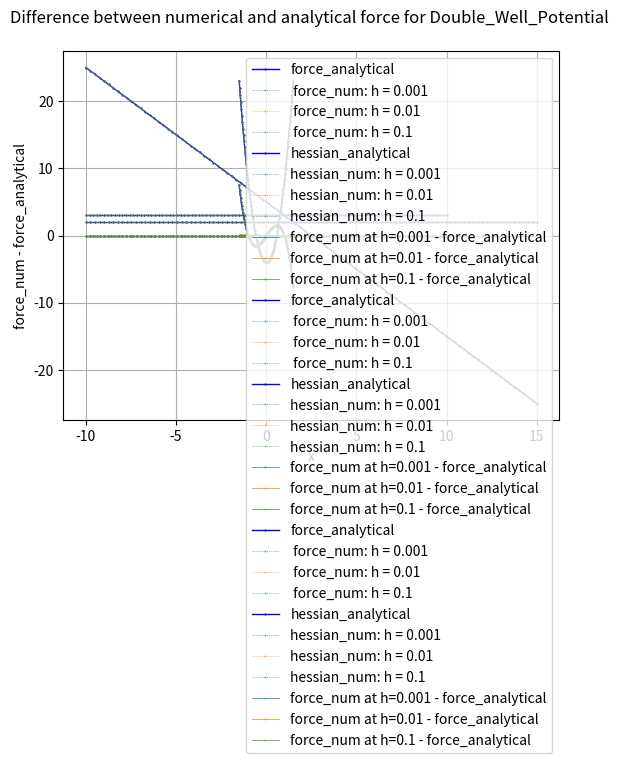

Reproduce this figure in Python.
#!/usr/bin/env python3
# -*- coding: utf-8 -*-
"""
Created on Sat Jan 20 07:05:58 2024

@author: bettina
"""

# -----------------------------------------
#   I M P O R T S
# -----------------------------------------
from abc import ABC, abstractmethod
import numpy as np
import scipy.constants as const
from scipy import integrate
from scipy.optimize import minimize
import matplotlib.pyplot as plt


# ------------------------------------------------
# abstract class: one-dimensional potentials
# ------------------------------------------------
class D1(ABC):
    # ---------------------------------------------------------------------
    #   class initialization needs to be implemented in a child class
    #
    #   In the initialization define the parameters of the potential
    #   and the range [x_low, x_high]
    # ---------------------------------------------------------------------
    @abstractmethod
    def __init__(self, param):
        pass

    # ---------------------------------------------------------------------
    #   analytical functions that need to be implemented in a child class
    # ---------------------------------------------------------------------
    # the potential energy function
    @abstractmethod
    def potential(self, x):
        pass

    # the force, analytical expression
    @abstractmethod
    def force(self, x):
        pass

    # the Hessian matrix, analytical expression
    @abstractmethod
    def hessian(self, x):
        pass

    # -----------------------------------------------------------
    #   numerical methods that are passed to a child class
    # -----------------------------------------------------------
    # negated potential, returns - V(x)
    def negated_potential(self, x):
        """
        Calculate the negated potential energy -V(x)

        The units of V(x) are kJ/mol, following the convention in GROMACS.

        Parameters:
            - x (float): position

        Returns:
            float: negated value of the potential energy function at the given position x.
        """
        return -self.potential(x)

        # force, numerical expression via finite difference

    def force_num(self, x, h):
        """
        Calculate the force F(x) numerically via the central finit difference.
        Since the potential is one-idmensional, the force is vector with one element.

        The force is given by:
        F(x) = - [ V(x+h/2) - V(x-h/2)] / h

        The units of F(x) are kJ/(mol * nm), following the convention in GROMACS.

        Parameters:
        - x (float): position

        Returns:
            numpy array: The value of the force at the given position x , returned as vector with 1 element.
        """

        F = - (self.potential(x + h / 2) - self.potential(x - h / 2)) / h
        return np.array([F]).flatten()  # use .flatten() for shape match

    # Hessian matrix, numerical expreesion via second order finite difference
    def hessian_num(self, x, h):
        """
        Calculate the Hessian matrix H(x) numerically via the second-order central finit difference.
        Since the potential is one dimensional, the Hessian matrix has dimensions 1x1.

        The Hessian is given by:
            H(x) = [V(x+h) - 2 * V(x) + V(x-h)] / h**2

        The units of H(x) are kJ/(mol * nm * nm), following the convention in GROMACS.

        Parameters:
        - x (float): position
        - h (float): spacing of the finit different point along x

        Returns:
        numpy array: The 1x1 Hessian matrix at the given position x.

        """

        # calculate the Hessian as a float
        V_x_plus_h = self.potential(x + h)
        V_x = self.potential(x)
        V_x_minus_h = self.potential(x - h)

        H = (V_x_plus_h - 2 * V_x + V_x_minus_h) / h ** 2

        # cast Hessian as a 1x1 numpy array and return
        return np.array([[H]]).flatten()

    # nearest minimum
    def min(self, x_start):
        """
        Numerically finds the nearest minimum in the vicinity of x_start

        Parameters:
        - x_start (float): start of the minimization

        Returns:
        float: position of the minimum

        """

        # This is a convenience function.
        # It essentially calls scipy.optimize.minimize.

        # minimize returns a class OptimizeResult
        # the minimum is the class member x
        x_min = minimize(self.potential, x_start, method='BFGS').x

        # returns position of the minimum as float
        return x_min[0]

        # transition state

    def TS(self, x_start, x_end):
        """
        Numerically finds the highest maximum in the interval [x_start, x_end]

        Parameters:
        - x_start (float): position of the reactant minimum
        - x_start (float): position of the product minimum

        Returns:
        float: position of the transition state

        """

        # find the largest point in [x_start, x_end] on a grid
        x = np.linspace(x_start, x_end, 1000)
        y = self.potential(x)
        i = np.argmax(y)
        # this is our starting point for the optimization
        TS_start = x[i]

        # minimize returns a class OptimizeResult
        # the transition state is the class member x
        TS = minimize(self.negated_potential, TS_start, method='BFGS').x

        # returns position of the transition state as float
        return TS[0]

        # plotting

    def plot_force(self, x_values):
        """
        plot force_analytical and force_num over a given range of x values,for different h
        """

        dy_force = self.force(x_values)

        plt.plot(x_values, dy_force, label="force_analytical", color="blue", linewidth=1.0,linestyle='-', marker=".", markerfacecolor="k",
                 markersize=1.0)



        h_values = [ 0.001,0.01,0.1]

        for i, h in enumerate(h_values):


            dy_force_num = self.force_num(x_values, h)

            plt.plot(x_values, dy_force_num, label=f" force_num: h = {h}", color="C"+str(i), linewidth=0.5, linestyle=':', marker=".",
                     markerfacecolor="k", markersize=0.5)





        plt.title(f"Force numerical and analytical for {self.__class__.__name__} \n")

        plt.xlabel("x")
        plt.ylabel("force_num / force_analytical")
        plt.legend()
        plt.ylim()
        plt.grid()
        plt.savefig(f"Force numerical and analytical for  {self.__class__.__name__}_fig.pdf")
        plt.show()


    def plot_hessian(self,x_values):
        """

         plot hessian_analytical and hessian_numerical for x_values and different values of h

        """

        dy_hessian = self.hessian(x_values)

        plt.plot(x_values, dy_hessian, label="hessian_analytical", color="blue", linewidth=1.0, linestyle='-', marker=".",
                markerfacecolor="k",
                markersize=1.0)

        h_values = [0.001, 0.01, 0.1]

        for i, h in enumerate(h_values):
            dy_hessian_num = self.hessian_num(x_values, h)
            plt.plot(x_values, dy_hessian_num, label=f"hessian_num: h = {h}", color="C" + str(i), linewidth=0.5,
                  linestyle=':', marker=".",
                  markerfacecolor="k", markersize=0.5)

        plt.title(f"Hessian numerical and analytical for {self.__class__.__name__} \n")

        plt.xlabel("x")
        plt.ylabel("hessian_num / hessian_analytical")
        plt.legend()
        plt.ylim()
        plt.grid()
        plt.savefig(f"Hessian numerical and analytical for {self.__class__.__name__}_fig.pdf")
        plt.show()

    def plot_differences(self,x_values):
        """
        plot difference between analytical and numerical for force

        """
        h_values = [0.001,0.01,0.1]

        for i, h in enumerate(h_values):
            dy_differences=self.force_num(x_values,h) - self.force(x_values)


            plt.plot(x_values,dy_differences,label=f"force_num at h={h} - force_analytical",color="C"+str(i),linewidth=0.5,marker=".",markerfacecolor="k",markersize=0.5)
        plt.title(f"Difference between numerical and analytical force for {self.__class__.__name__} \n")

        plt.xlabel("x")
        plt.ylabel("force_num - force_analytical")
        plt.legend()
        plt.ylim()
        plt.grid()
        plt.savefig(f"force_num-force_analytical {self.__class__.__name__}_fig.pdf")
        plt.show()

# ------------------------------------------------
# child class: one-dimensional potentials
# ------------------------------------------------
class Bolhuis(D1):
    # intiialize class
    def __init__(self, param):
        """
        Initialize the class for the 1-dimensional Bolhuis potential based on the given parameters.

        Parameters:
            - param (list): a list of parameters representing:
            - param[0]: a (float) - parameter controlling the center of the quadratic term.
            - param[1]: b (float) - parameter controlling the width of the quadratic term.
            - param[2]: c (float) - parameter controlling the width of perturbation.
            - param[3]: k1 (float) - force constant of the double well. Default is 1.d
            - param[4]: k2 (float) - force constant of the linear term. Default is 0.
            - param[5]: alpha (float) - strength of the perturbation.


        Raises:
        - ValueError: If param does not have exactly 6 elements.
        """

        # Check if param has the correct number of elements
        if len(param) != 6:
            raise ValueError("param must have exactly 6 elements.")

        # Assign parameters
        self.a = param[0]
        self.b = param[1]
        self.c = param[2]
        self.k1 = param[3]
        self.k2 = param[4]
        self.alpha = param[5]

    # the potential energy function
    def potential(self, x):
        """
        Calculate the potential energy V(x) for the 1-dimensional Bolhuis potential.

        The potential energy function is given by:
        V(x) = k1 * ((x - a)**2 - b)**2 + k2 * x + alpha * np.exp(-c * (x - a)**2)

        The units of V(x) are kJ/mol, following the convention in GROMACS.

        Parameters:
            - x (float): position

        Returns:
            float: The value of the potential energy function at the given position x.
        """

        return self.k1 * ((x - self.a) ** 2 - self.b) ** 2 + self.k2 * x + self.alpha * np.exp(
            -self.c * (x - self.a) ** 2)

    # the force, analytical expression t
    def force(self, x):
        """
        Calculate the force F(x) analytically for the 1-dimensional Bolhuis potential.
        Since the potential is one-idmensional, the force is a vector with one element.

        The force is given by:
        F(x) = - dV(x) / dx
              = - 2 * k1 * ((x - a)**2 - b) * 2 * (x-a) - k2 + alpha * np.exp(-c * (x - a)**2) * c * 2 * (x - a)

        The units of F(x) are kJ/(mol * nm), following the convention in GROMACS.

        Parameters:
            - x (float): position

        Returns:
            numpy array: The value of the force at the given position x, returned as vector with 1 element.

        """

        F = - 2 * self.k1 * ((x - self.a) ** 2 - self.b) * 2 * (x - self.a) - self.k2 + self.alpha * np.exp(
            -self.c * (x - self.a) ** 2) * self.c * 2 * (x - self.a)
        return np.array([F])

    # the Hessian matrix, analytical expression
    def hessian(self, x):
        """
        Calculate the Hessian matrx H(x) analytically for the 1-dimensional Bolhuis potential.
          Since the potential is one dimensional, the Hessian matrix has dimensions 1x1.

          The Hessian is given by:
          H(x) = d^2 V(x) / dx^2
                = 12 * k1 (x - a)**2   +   4 * k1 * b   +   2 * alpha * c * [ 4 * c * (x-a)**2 - (x-a)] * exp (-c *(x-2)**2 )

          The units of H(x) are kJ/(mol * nm * nm), following the convention in GROMACS.

        Parameters:
            - x (float): position

          Returns:
              numpy array: The 1x1 Hessian matrix at the given position x.

          """

        # calculate the Hessian as a float
        H = 12 * self.k1 * (x - self.a) ** 2 - 4 * self.k1 * self.b + 2 * self.alpha * self.c * (
                    2 * self.c * (x - self.a) ** 2 - 1) * np.exp(-self.c * (x - self.a) ** 2)

        # cast Hessian as a 1x1 numpy array and return
        return np.array([[H]])


# ---------------------------------------------
# child class: one-dimensional potentials
# ------------------------------------------------
class Linear_Potential(D1):
    # initialize class
    def __init__(self, param):
        """
        Initialize the class for the 1-dimensional Linear potential based on the given parameters.
        parameters:
          - param (list): a list of parameters representing:
          - param[0]: c (float) -parameter controlling the steepness of the line
          - param[1]: m (float) _parameter giving the y-intercept
        """
        # assign parameters
        self.c = param[0]
        self.m = param[1]

    def potential(self, x):
        """
        calculate the linear potential energy V(x),
        The function is given by:
        V(x) = m * x + c
        parameters:

            x:position

        Returns:linear potential for all x

        """

        return self.m * x + self.c

    def force(self, x):
        """
        Calculate the force F(x) analytically for Linear potential
        The force is given by:
        F(x) = - dV(x) / dx
             = - m
        parameters:
                x: position

        Returns:numpy array: The value of the force at the given position x

        """
        if isinstance(x, float) or isinstance(x, int):
            return -1 * self.m
        else:
            # you are allowed to input x as an array, in this case the return is an array the same shape as x
            return np.full(x.shape, -1 * self.m)

    def hessian(self, x):
        if isinstance(x, float) or isinstance(x, int):
            return 0
        else:
            # you are allowed to input x as an array, in this case the return is an array the same shape as x
            return np.full(x.shape, 0)


# ------------------------------------------------------
# child class: one-dimensional potentials
# ------------------------------------------------------

class Quadratic_Potential(D1):

    def __init__(self, param):

        """
        Initialize the class for the 1-dimensional Quadratic potential based on the given parameters.
        parameters:
             - param (list): a list of parameters representing:
             - param[0]: a (float) - controlling width of parabola
             - param[1]: b (float) - controlling horizontal displacement of parabola
             - param[2]: c (float) - controlling the vertical displacement if parabola

        """
        # assign parameters
        self.a = param[0]
        self.b = param[1]
        self.c = param[2]

    def potential(self, x):
        """
        calculate the quadratic potential energy V(x),
        The function is given by:
        V(x) = a * x ** 2 * b * x + c
        parameters:
                x:position

        Returns:Quadratic potential for all x

        """

        return self.a * x ** 2 + self.b * x + self.c

    def force(self, x):
        """
        Calculate the force F(x) analytically for Quadratic potential
            The force is given by:
            F(x) = - dV(x) / dx
                 = - (2 * a * x + b)
            parameters:
                    x: position

        Returns:numpy array: The value of the force at the given position x

        """

        return -1 * (self.a * 2 * x + self.b)

    def hessian(self, x):
        """
        Calculate the Hessian matrx H(x) analytically for the 1-dimensional quadratic potential.
        Since the potential is one dimensional, the Hessian matrix has dimensions 1x1.

        The Hessian is given by:
        H(x) = d^2 V(x) / dx^2
             =  2 * self.a



        Parameters:
            - x (float): position


        """

        if isinstance(x, float) or isinstance(x, int):
            return 2 * self.a
        else:
            # you are allowed to input x as an array, in this case the return is an array the same shape as x
            return np.full(x.shape, 2 * self.a)


# -----------------------------------------------
# child class: one-dimensional potentials
# -----------------------------------------------
class Double_Well_Potential:
    pass


class Double_Well_Potential(D1):

    def __init__(self, param):
        """
        Initialize the class for the 1-dimensional Double well potential based on the given parameters.
        parameters:
          - param (list): a list of parameters representing:
          - param[0]: a (float) - controlling steepness of the wells
          - param[1]: b (float) - controlling  width and height of barrier between the wells
          - param[2]: c (float) - controlling the vertical shift of potential

        """

        # assign parameters
        self.a = param[0]
        self.b = param[1]
        self.c = param[2]

    def potential(self, x):
        """

        calculate the Double Well potential energy V(x),
        The function is given by:
        V(x) = a * x^^4 - b * x^2 + c
        parameters:
                x:position

        Returns:Double well potential for all x
        """

        return self.a * x ** 4 - self.b * x ** 2 + self.c

    def force(self, x):
        """
        Calculate the force F(x) analytically for Double Well  potential
        The force is given by:
        F(x) = - dV(x) / dx
             = - (4 * a * x ^ 3 - 2 * b * x)
        parameters:
             x: position
        Returns:numpy array: The value of the force at the given position x

        """

        return -1 * (self.a * 4 * x ** 3 - self.b * 2 * x)

    def hessian(self, x):
        """
        Calculate the Hessian matrx H(x) analytically for the 1-dimensional quadratic potential.
        Since the potential is one dimensional, the Hessian matrix has dimensions 1x1.

        The Hessian is given by:
        H(x) = d^2 V(x) / dx^2
             = 12 * x **2 * self.a - 2 * self.b



        Parameters:
             - x (float): position


        """

        return 12 * x ** 2 * self.a - 2 * self.b

        # ----------------------------
linear = Linear_Potential((2, -3))# linear potential with m=2,c=-3
linear.plot_force(np.linspace(-10,10,100))
linear.plot_hessian(np.linspace(-10,10,100))
linear.plot_differences(np.linspace(-10,10,100))
quadratic = Quadratic_Potential((1, -5, 6))  # Quadratic potential with a=1, b=-5, c=6
quadratic.plot_force(np.linspace(-10,15,100))
quadratic.plot_hessian(np.linspace(-10,15,100))
quadratic.plot_differences(np.linspace(-10,15,100))
doublewell = Double_Well_Potential((1,2,-19))#double well potential with a=1,b=2,c=-1
doublewell.plot_force(np.linspace(-1.5,1.5,100))
doublewell.plot_hessian(np.linspace(-1.5,1.5,100))
doublewell.plot_differences(np.linspace(-1.5,1.5,100))

